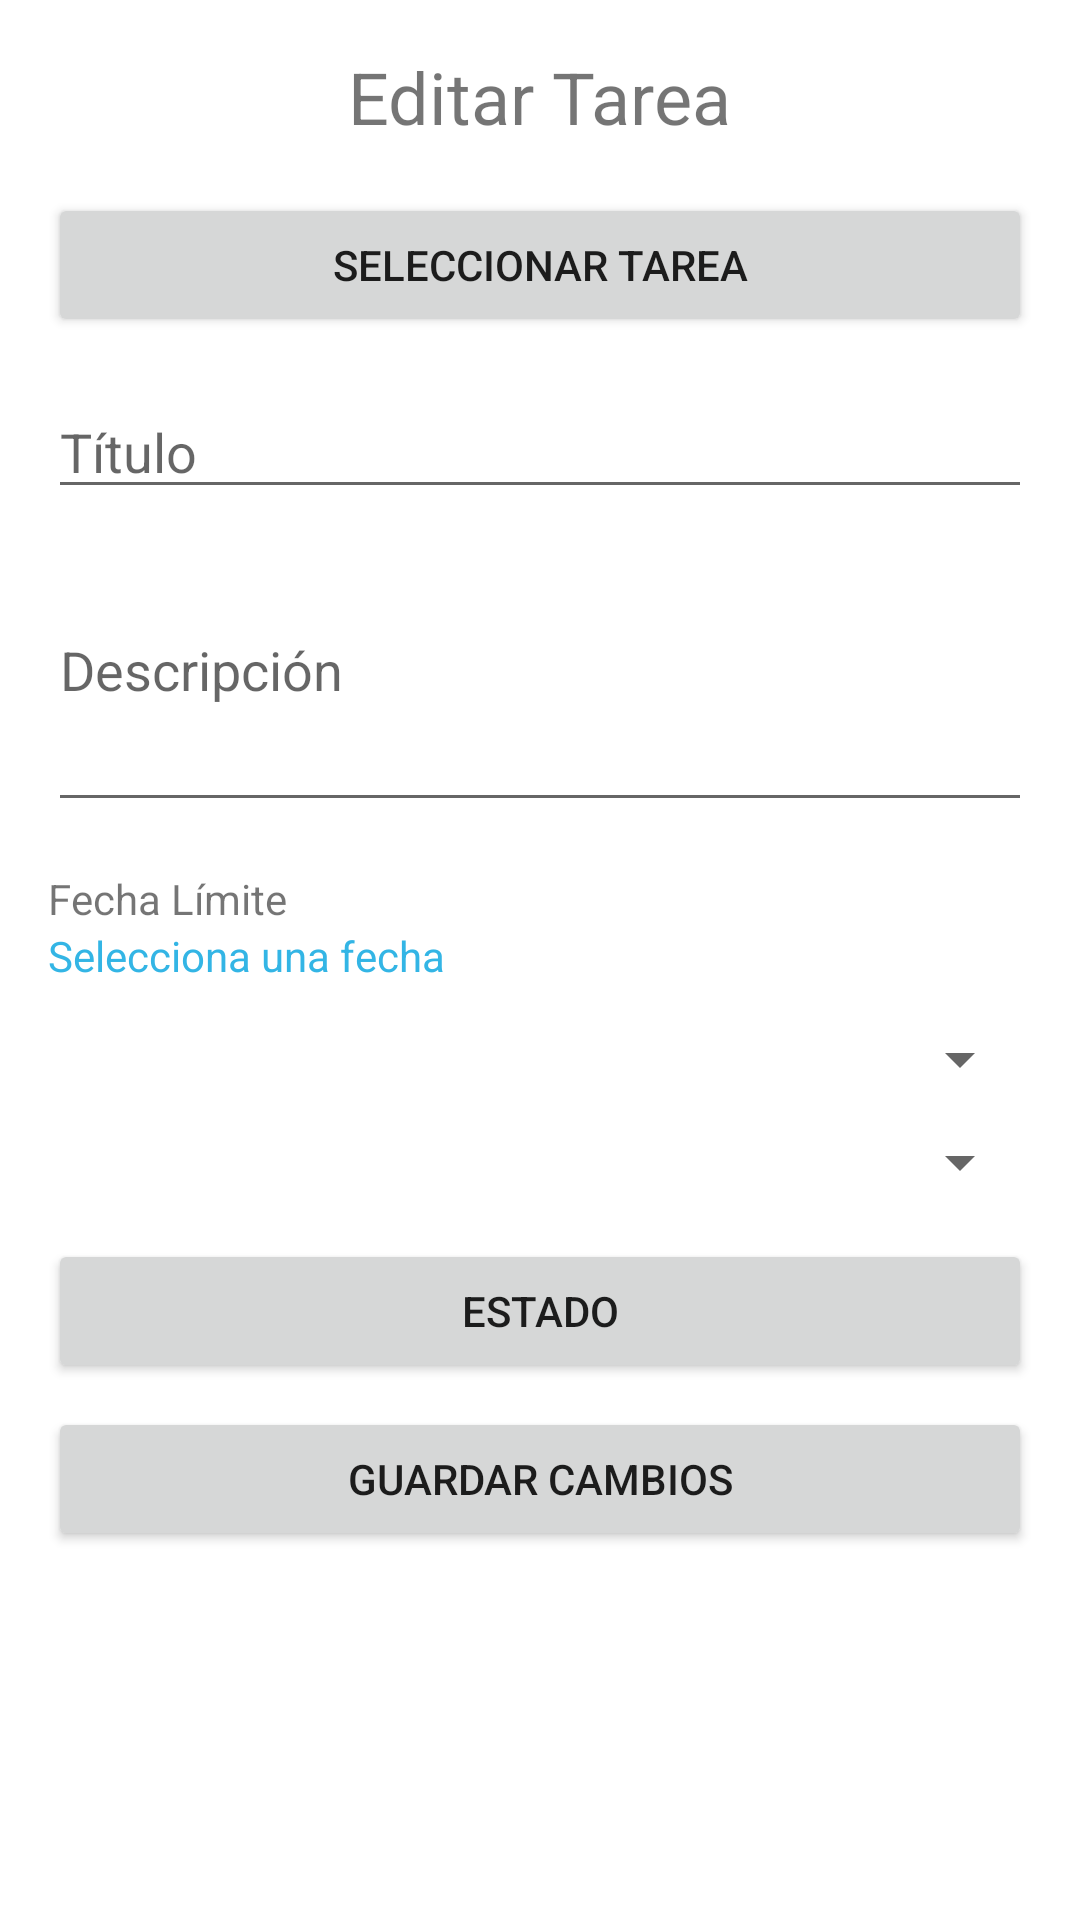

Produce the Android XML layout that renders to this screen, including the resource entries it uses.
<!-- AndroidManifest.xml: application theme Theme.Tareas -->
<!-- res/layout/activity_editar_tarea.xml -->
<?xml version="1.0" encoding="utf-8"?>
<LinearLayout xmlns:android="http://schemas.android.com/apk/res/android"
    android:layout_width="match_parent"
    android:layout_height="match_parent"
    android:orientation="vertical"
    android:padding="16dp">

    <TextView
        android:id="@+id/tvTitulo"
        android:layout_width="wrap_content"
        android:layout_height="wrap_content"
        android:text="Editar Tarea"
        android:textSize="24sp"
        android:layout_gravity="center"
        android:paddingBottom="16dp" />

    <Button
        android:id="@+id/btnSeleccionarTarea"
        android:layout_width="match_parent"
        android:layout_height="wrap_content"
        android:layout_marginBottom="16dp"
        android:text="Seleccionar Tarea" />

    <EditText
        android:id="@+id/etTitulo"
        android:layout_width="match_parent"
        android:layout_height="wrap_content"
        android:hint="Título" />

    <EditText
        android:id="@+id/etDescripcion"
        android:layout_width="match_parent"
        android:layout_height="wrap_content"
        android:hint="Descripción"
        android:inputType="textMultiLine"
        android:lines="4"
        android:maxLines="4" />

    <TextView
        android:id="@+id/tvFechaLimite"
        android:layout_width="wrap_content"
        android:layout_height="wrap_content"
        android:text="Fecha Límite"
        android:paddingTop="16dp" />

    <TextView
        android:id="@+id/tvSeleccionarFecha"
        android:layout_width="wrap_content"
        android:layout_height="wrap_content"
        android:text="Selecciona una fecha"
        android:textColor="@android:color/holo_blue_light"
        android:paddingBottom="8dp"
        android:clickable="true"
        android:focusable="true"/>

    <Spinner
        android:id="@+id/spinnerPrioridad"
        android:layout_width="match_parent"
        android:layout_height="34dp"
        android:spinnerMode="dropdown" />

    <Spinner
        android:id="@+id/spinnerCategoria"
        android:layout_width="match_parent"
        android:layout_height="35dp"
        android:spinnerMode="dropdown" />

    <Button
        android:id="@+id/btnEstado"
        android:layout_width="match_parent"
        android:layout_height="wrap_content"
        android:text="ESTADO"
        android:layout_marginTop="8dp" />

    <Button
        android:id="@+id/btnGuardar"
        android:layout_width="match_parent"
        android:layout_height="wrap_content"
        android:text="GUARDAR CAMBIOS"
        android:layout_marginTop="8dp" />

</LinearLayout>
<!-- resources referenced by this layout -->
<resources>
  <style name="Theme.Tareas" parent="Theme.MaterialComponents.DayNight.DarkActionBar">
          
          <item name="colorPrimary">@color/purple_500</item>
          <item name="colorPrimaryVariant">@color/purple_700</item>
          <item name="colorOnPrimary">@color/white</item>
          
          <item name="colorSecondary">@color/teal_200</item>
          <item name="colorSecondaryVariant">@color/teal_700</item>
          <item name="colorOnSecondary">@color/black</item>
          
          <item name="android:statusBarColor">?attr/colorPrimaryVariant</item>
          
      </style>
  <color name="purple_500">#FF6200EE</color>
  <color name="purple_700">#FF3700B3</color>
  <color name="white">#FFFFFFFF</color>
  <color name="teal_200">#FF03DAC5</color>
  <color name="teal_700">#FF018786</color>
  <color name="black">#FF000000</color>
</resources>
